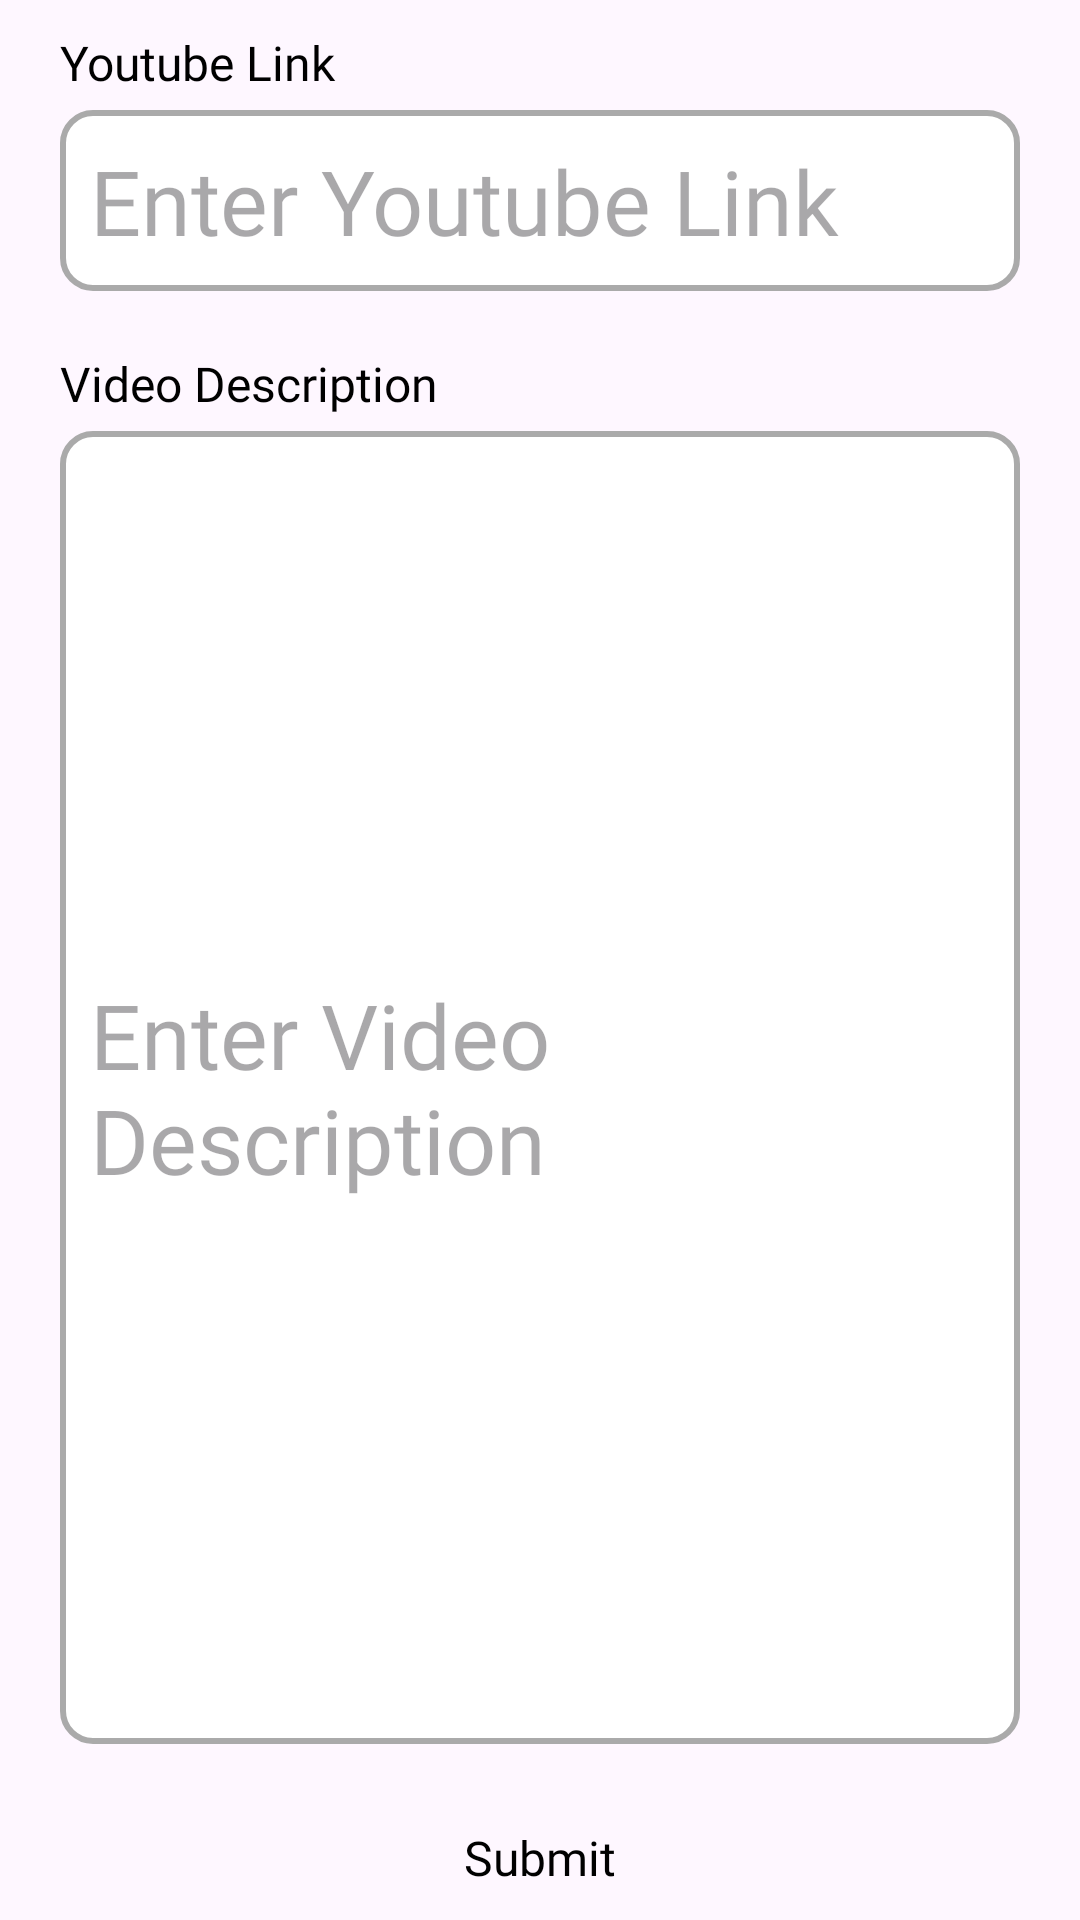

Layout XML and referenced resources for this Android screen:
<!-- AndroidManifest.xml: application theme Theme.ABAKADA -->
<!-- res/layout/fragment_module_form_video.xml -->
<?xml version="1.0" encoding="utf-8"?>
<LinearLayout xmlns:android="http://schemas.android.com/apk/res/android"
    xmlns:tools="http://schemas.android.com/tools"
    android:layout_width="match_parent"
    android:layout_height="match_parent"
    android:orientation="vertical"
    android:gravity="center"
    android:layout_marginBottom="50dp"
    tools:context=".teacher.tabs.modules.ModuleFormVideoFragment">
    <LinearLayout
        android:layout_width="match_parent"
        android:layout_height="wrap_content"
        android:layout_marginHorizontal="20dp"
        android:paddingVertical="10dp"
        android:orientation="vertical">
        <TextView
            android:layout_width="match_parent"
            android:layout_height="wrap_content"
            android:text="Youtube Link"
            style="@style/TextInput"
            android:textSize="16sp"
            android:textColor="@color/black"
            android:textAlignment="textStart"
            android:layout_marginBottom="5dp"
            />
        <EditText
            android:id="@+id/link_input"
            android:layout_width="match_parent"
            android:layout_height="wrap_content"
            style="@style/TextInput"
            android:textSize="30sp"
            android:padding="10dp"
            android:inputType="text"
            android:background="@drawable/text_input"
            android:hint="Enter Youtube Link" />
    </LinearLayout>
    <LinearLayout
        android:layout_width="match_parent"
        android:layout_height="0dp"
        android:layout_weight="1"
        android:layout_marginHorizontal="20dp"
        android:paddingVertical="10dp"
        android:orientation="vertical">
        <TextView
            android:layout_width="match_parent"
            android:layout_height="wrap_content"
            android:text="Video Description"
            style="@style/TextInput"
            android:textSize="16sp"
            android:textColor="@color/black"
            android:textAlignment="textStart"
            android:layout_marginBottom="5dp"
            />
        <EditText
            android:id="@+id/video_description_input"
            android:layout_width="match_parent"
            android:layout_height="match_parent"
            style="@style/TextInput"
            android:textSize="30sp"
            android:padding="10dp"
            android:inputType="textMultiLine"
            android:background="@drawable/text_input"
            android:hint="Enter Video Description" />
    </LinearLayout>
    <LinearLayout
        android:id="@+id/submit_button"
        android:layout_width="wrap_content"
        android:layout_height="wrap_content"
        android:clickable="true"
        android:focusable="true"
        android:background="@drawable/button"
        android:backgroundTint="@color/greenDark"
        android:paddingVertical="10dp"
        android:paddingHorizontal="36dp"
        android:gravity="center"
        >
        <TextView
            android:layout_width="wrap_content"
            android:layout_height="wrap_content"
            android:text="Submit"
            style="@style/TextStory"
            android:textSize="16sp"
            android:paddingTop="7dp"
            />
    </LinearLayout>

</LinearLayout>
<!-- resources referenced by this layout -->
<resources>
  <color name="black">#FF000000</color>
  <color name="greenDark">#BAF4BE</color>
  <!-- drawable text_input (drawable) -->
  <?xml version="1.0" encoding="utf-8"?>
  <shape xmlns:android="http://schemas.android.com/apk/res/android">
      <solid android:color="@color/white" />
      <corners android:radius="10dp" />
      <stroke android:width="2dp" android:color="@android:color/darker_gray"/>
  </shape>
  <style name="TextInput">
          <item name="android:textSize">25sp</item>
          <item name="android:textColor">@color/black</item>
          <item name="android:fontFamily">@font/single_day</item>
      </style>
  <style name="TextStory">
          <item name="android:textSize">20sp</item>
          <item name="android:textColor">@color/black</item>
          <item name="android:fontFamily">@font/chilanka</item>
      </style>
  <style name="Theme.ABAKADA" parent="Base.Theme.ABAKADA" />
  <color name="white">#FFFFFFFF</color>
  <style name="Base.Theme.ABAKADA" parent="Theme.Material3.DayNight.NoActionBar">
          
          
      </style>
</resources>
